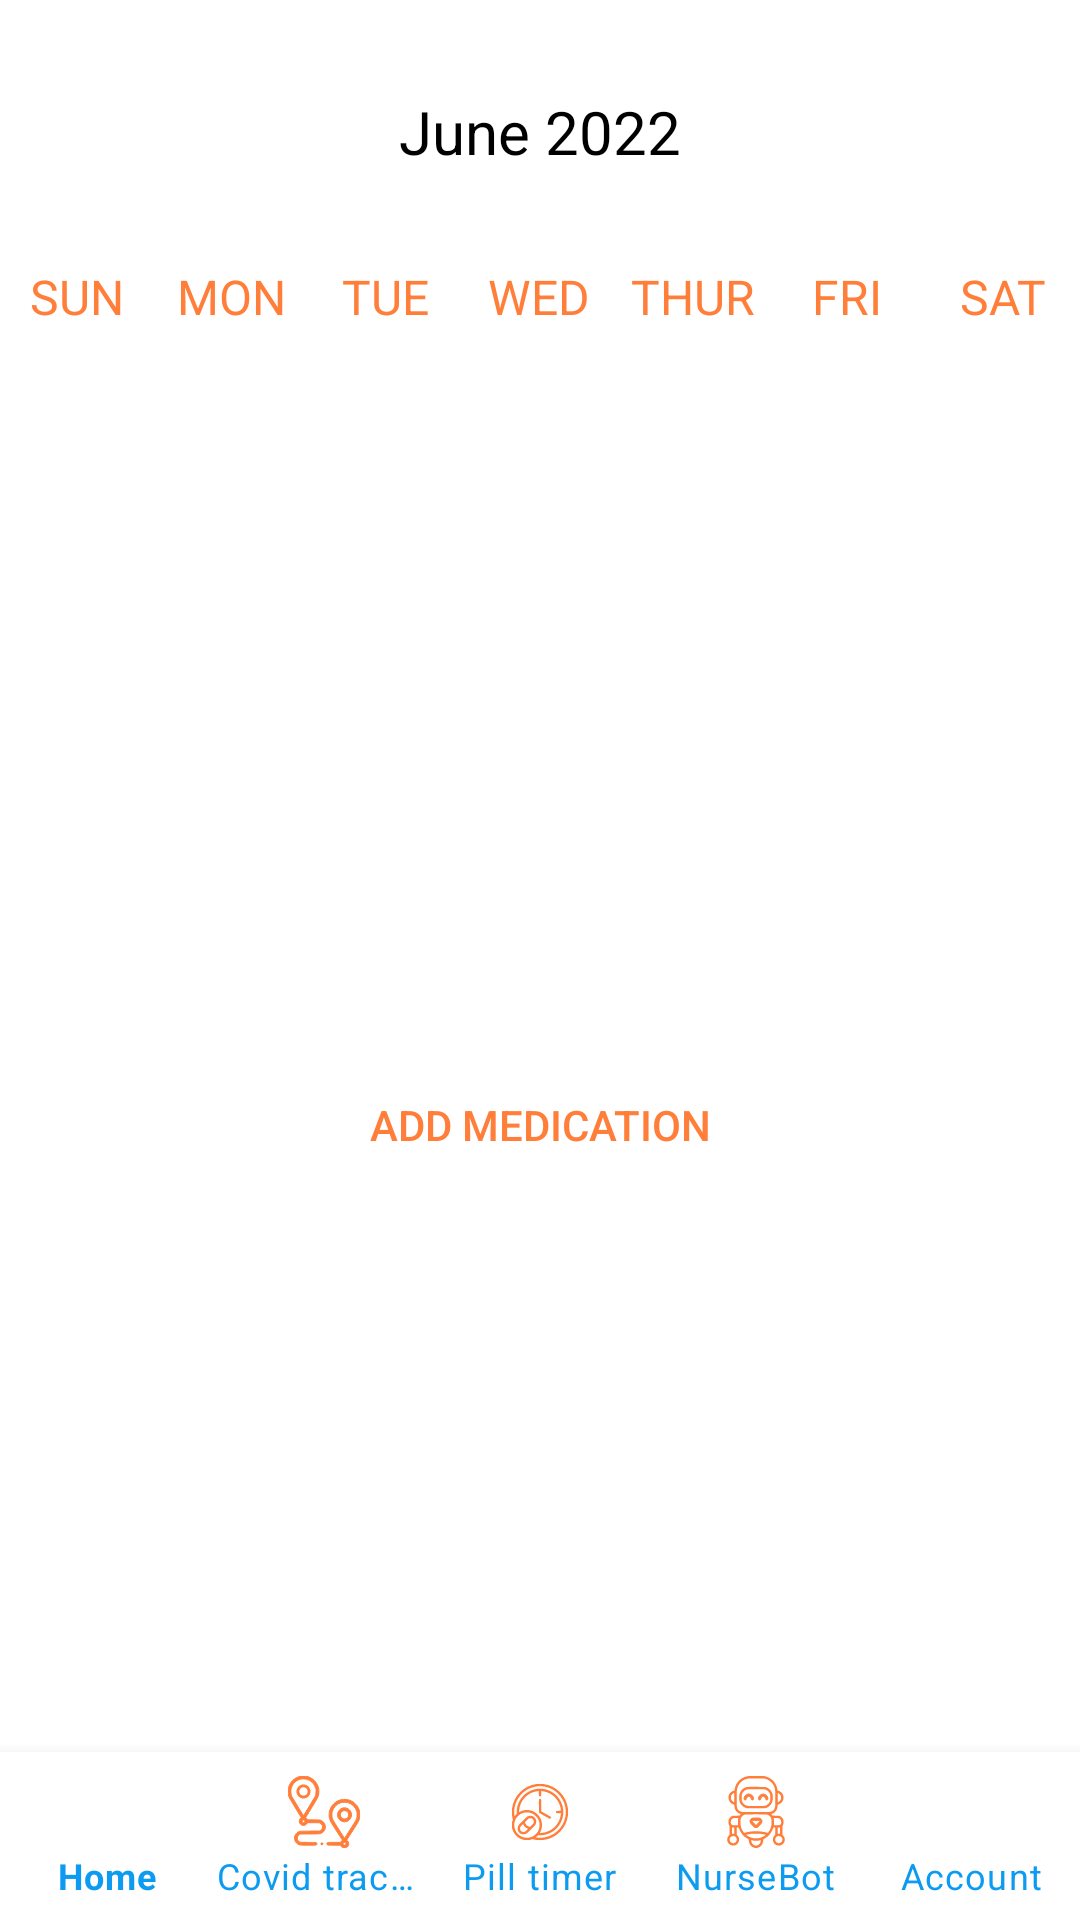

The Android layout XML behind this screen, and the referenced resources:
<!-- AndroidManifest.xml: application theme Theme.PocDoc -->
<!-- res/layout/activity_pill_timer.xml -->
<?xml version="1.0" encoding="utf-8"?>
<androidx.constraintlayout.widget.ConstraintLayout xmlns:android="http://schemas.android.com/apk/res/android"
    xmlns:app="http://schemas.android.com/apk/res-auto"
    xmlns:tools="http://schemas.android.com/tools"
    android:layout_width="match_parent"
    android:layout_height="match_parent"
    tools:context=".Pill_timer">


    <LinearLayout
        android:layout_width="match_parent"
        android:layout_height="match_parent"
        android:orientation="vertical"
        tools:context=".MainActivity">

        <LinearLayout
            android:layout_width="match_parent"
            android:layout_height="wrap_content"
            android:layout_marginTop="20dp"
            android:layout_marginBottom="20dp"
            android:orientation="horizontal">

            <Button
                android:layout_width="0dp"
                android:layout_height="wrap_content"
                android:layout_weight="1"
                android:background="@null"
                android:textColor="@color/orange_pocdoc"
                android:textSize="20sp"
                android:textStyle="bold" />

            <TextView
                android:id="@+id/monthYearTV"
                android:layout_width="0dp"
                android:layout_height="wrap_content"
                android:layout_weight="2"
                android:text="June 2022"
                android:textAlignment="center"
                android:textColor="@color/black"
                android:textSize="20sp" />

            <Button
                android:layout_width="0dp"
                android:layout_height="wrap_content"
                android:layout_weight="1"
                android:background="@null"
                android:textColor="@color/orange_pocdoc"
                android:textSize="20sp"
                android:textStyle="bold" />

        </LinearLayout>

        <LinearLayout
            android:layout_width="match_parent"
            android:layout_height="wrap_content"
            android:orientation="horizontal">

            <TextView
                android:layout_width="0dp"
                android:layout_height="wrap_content"
                android:layout_weight="1"
                android:text="SUN"
                android:textColor="@color/orange_pocdoc"
                android:textAlignment="center"
                android:textSize="16sp"/>

            <TextView
                android:layout_width="0dp"
                android:layout_height="wrap_content"
                android:layout_weight="1"
                android:text="MON"
                android:textColor="@color/orange_pocdoc"
                android:textAlignment="center"
                android:textSize="16sp"/>

            <TextView
                android:layout_width="0dp"
                android:layout_height="wrap_content"
                android:layout_weight="1"
                android:text="TUE"
                android:textColor="@color/orange_pocdoc"
                android:textAlignment="center"
                android:textSize="16sp"/>

            <TextView
                android:layout_width="0dp"
                android:layout_height="wrap_content"
                android:layout_weight="1"
                android:text="WED"
                android:textColor="@color/orange_pocdoc"
                android:textAlignment="center"
                android:textSize="16sp"/>

            <TextView
                android:layout_width="0dp"
                android:layout_height="wrap_content"
                android:layout_weight="1"
                android:text="THUR"
                android:textColor="@color/orange_pocdoc"
                android:textAlignment="center"
                android:textSize="16sp"/>

            <TextView
                android:layout_width="0dp"
                android:layout_height="wrap_content"
                android:layout_weight="1"
                android:text="FRI"
                android:textColor="@color/orange_pocdoc"
                android:textAlignment="center"
                android:textSize="16sp"/>

            <TextView
                android:layout_width="0dp"
                android:layout_height="wrap_content"
                android:layout_weight="1"
                android:text="SAT"
                android:textColor="@color/orange_pocdoc"
                android:textAlignment="center"
                android:textSize="16sp"/>


        </LinearLayout>

        <Button
            android:layout_width="match_parent"
            android:layout_height="match_parent"
            android:textColor="@color/orange_pocdoc"
            android:background="@null"
            android:text="Add Medication" />
    </LinearLayout>


    <com.google.android.material.bottomnavigation.BottomNavigationView
        android:layout_width="match_parent"
        android:layout_height="wrap_content"
        android:id="@+id/bottom_navigator"
        android:layout_alignParentBottom="true"
        app:itemIconTint="@color/orange_pocdoc"
        app:itemTextColor="@color/blue_pocdoc"
        app:labelVisibilityMode="labeled"
        app:layout_constraintBottom_toBottomOf="parent"
        app:layout_constraintVertical_bias="1.0"
        app:menu="@menu/bottom_nav_menu"
        tools:layout_editor_absoluteX="0dp" />


</androidx.constraintlayout.widget.ConstraintLayout>
<!-- resources referenced by this layout -->
<resources>
  <color name="black">#FF000000</color>
  <color name="blue_pocdoc">#0C9BF1</color>
  <color name="orange_pocdoc">#FF7E3A</color>
  <style name="Theme.PocDoc" parent="Theme.MaterialComponents.DayNight.NoActionBar">
          
          <item name="colorPrimary">@color/purple_500</item>
          <item name="colorPrimaryVariant">@color/purple_700</item>
          <item name="colorOnPrimary">@color/white</item>
          
          <item name="colorSecondary">@color/teal_200</item>
          <item name="colorSecondaryVariant">@color/teal_700</item>
          <item name="colorOnSecondary">@color/black</item>
          
          <item name="android:statusBarColor" tools:targetApi="l">?attr/colorPrimaryVariant</item>
          
      </style>
  <color name="purple_500">#FF6200EE</color>
  <color name="purple_700">#FF3700B3</color>
  <color name="white">#FFFFFF</color>
  <color name="teal_200">#FF03DAC5</color>
  <color name="teal_700">#FF018786</color>
</resources>
